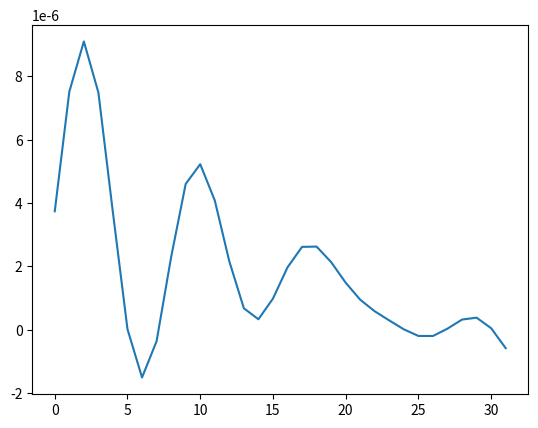

The script that saved this image:
import numpy as np
import scipy as sp

import matplotlib
import matplotlib.pyplot as plt

F_s = 44100

output = np.array([

    0.00000373498210137768,
    0.00000751152629163698,
    0.00000909841219254304,
    0.00000748443699194468,
    0.00000368758469448949,
    0.00000000971433511410,
    -0.00000151370591083833,
    -0.00000036923484003637,
    0.00000228808130486868,
    0.00000459847751699272,
    0.00000522245954925893,
    0.00000407876996177947,
    0.00000215356726585014,
    0.00000067156776140109,
    0.00000032498104474143,
    0.00000097718407232605,
    0.00000196301402866084,
    0.00000261107220467238,
    0.00000262065259448718,
    0.00000213017278838379,
    0.00000147980472320342,
    0.00000094181069698607,
    0.00000057609594250607,
    0.00000028640079108300,
    0.00000000632234931075,
    -0.00000020162471514595,
    -0.00000020381926901791,
    0.00000002891798445148,
    0.00000031571880754200,
    0.00000037504250371967,
    0.00000004285502441803,
    -0.00000058782194400919,
])

plt.plot(output)